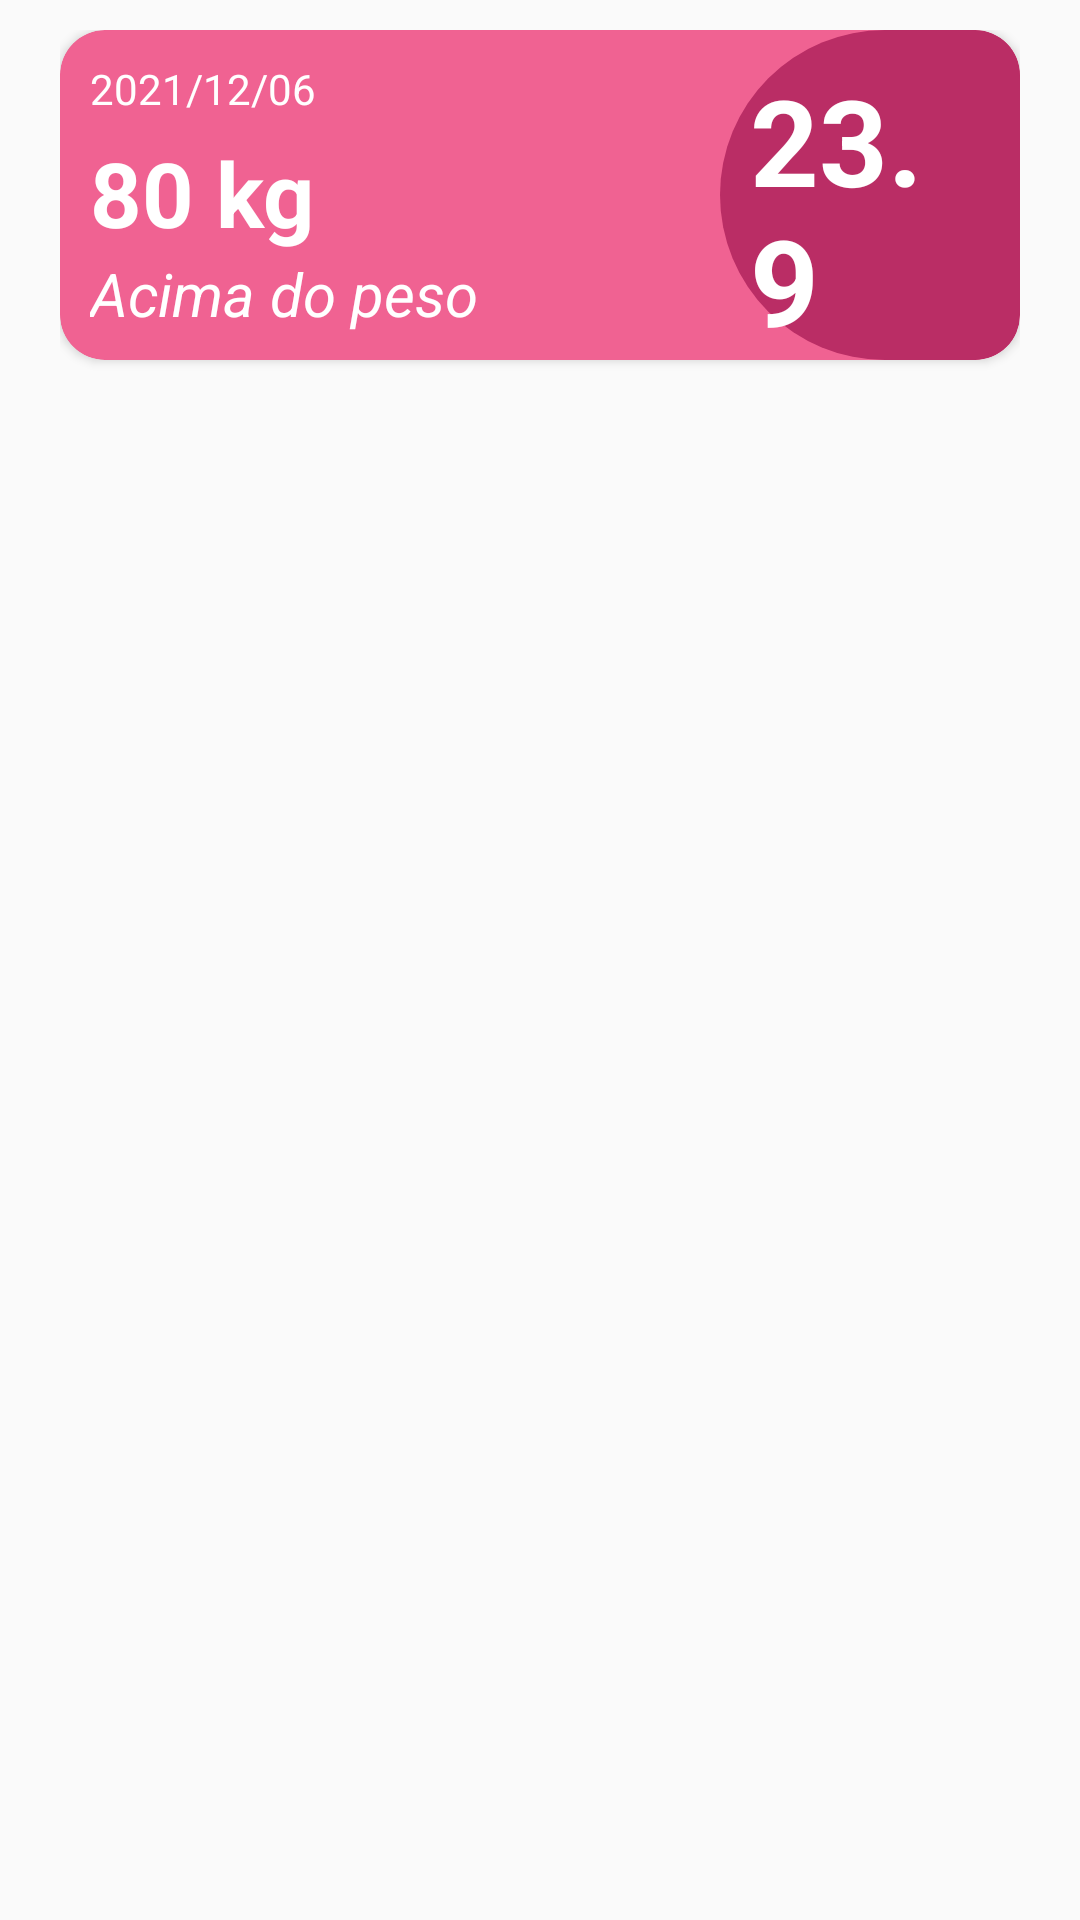

The Android layout XML behind this screen, and the referenced resources:
<!-- AndroidManifest.xml: application theme Theme.PrimeiroApp -->
<!-- res/layout/lista_pesagem_layout.xml -->
<?xml version="1.0" encoding="utf-8"?>
<androidx.constraintlayout.widget.ConstraintLayout xmlns:android="http://schemas.android.com/apk/res/android"
    android:layout_width="match_parent"
    android:layout_height="wrap_content"
    xmlns:app="http://schemas.android.com/apk/res-auto"
    android:paddingHorizontal="20dp"
    android:paddingVertical="10dp"
    >

    <androidx.cardview.widget.CardView

        android:layout_width="match_parent"
        android:layout_height="110dp"
        app:layout_constraintTop_toTopOf="parent"
        app:layout_constraintStart_toStartOf="parent"
        app:cardBackgroundColor="@color/pink_500"
        app:cardCornerRadius="15dp">

        <androidx.constraintlayout.widget.ConstraintLayout
            android:layout_width="match_parent"
            android:layout_height="match_parent">
            <TextView
                android:id="@+id/tvDataPesagem"
                android:layout_width="wrap_content"
                android:layout_height="wrap_content"
                android:text="2021/12/06"
                android:layout_margin="10dp"
                app:layout_constraintTop_toTopOf="parent"
                app:layout_constraintStart_toStartOf="parent"
                android:textColor="@color/white"/>

            <TextView
                android:id="@+id/tvPesagem"
                android:layout_width="wrap_content"
                android:layout_height="wrap_content"
                android:text="80 kg"
                android:textSize="30sp"
                android:textStyle="bold"
                android:textColor="@color/white"
                app:layout_constraintTop_toBottomOf="@id/tvDataPesagem"
                app:layout_constraintStart_toStartOf="@id/tvDataPesagem"
                android:layout_marginVertical="5dp"
                />


            <TextView
                android:id="@+id/tvStatus"
                android:layout_width="wrap_content"
                android:layout_height="wrap_content"
                android:text="Acima do peso"
                android:textStyle="italic"
                android:textSize="20sp"
                app:layout_constraintTop_toBottomOf="@id/tvPesagem"
                app:layout_constraintStart_toStartOf="@id/tvPesagem"
                android:textColor="@color/white"/>

            <LinearLayout
                android:layout_width="100dp"
                android:layout_height="match_parent"
                app:layout_constraintEnd_toEndOf="parent"
                app:layout_constraintTop_toTopOf="parent"
                android:gravity="center"
                android:padding="10dp"
                android:background="@drawable/imc_pesagem_backgroud">

                <TextView
                    android:layout_width="wrap_content"
                    android:layout_height="wrap_content"
                    android:text="23.9"
                    android:textSize="40sp"
                    android:layout_gravity="center"
                    android:textStyle="bold"
                    android:textColor="@color/white"
                    />
            </LinearLayout>



        </androidx.constraintlayout.widget.ConstraintLayout>



    </androidx.cardview.widget.CardView>


</androidx.constraintlayout.widget.ConstraintLayout>
<!-- resources referenced by this layout -->
<resources>
  <color name="pink_500">#f06292</color>
  <color name="white">#FFFFFFFF</color>
  <!-- drawable imc_pesagem_backgroud (drawable) -->
  <?xml version="1.0" encoding="utf-8"?>
  <shape xmlns:android="http://schemas.android.com/apk/res/android" android:shape="rectangle">
  
      <corners android:bottomRightRadius="15dp"
          android:topRightRadius="15dp"
          android:topLeftRadius="55dp"
          android:bottomLeftRadius="55dp"
  
          />
      <solid android:color="@color/pink_700"/>
  </shape>
  <style name="Theme.PrimeiroApp" parent="Theme.AppCompat.DayNight.DarkActionBar">
          
          <item name="colorPrimary">@color/pink_500</item>
          <item name="colorPrimaryVariant">@color/pink_700</item>
          <item name="colorOnPrimary">@color/white</item>
          
          <item name="colorSecondary">@color/teal_200</item>
          <item name="colorSecondaryVariant">@color/teal_700</item>
          <item name="colorOnSecondary">@color/black</item>
          
          <item name="android:statusBarColor" tools:targetApi="l">?attr/colorPrimaryVariant</item>
          
      </style>
  <color name="pink_700">#ba2d65</color>
  <color name="teal_200">#FF03DAC5</color>
  <color name="teal_700">#FF018786</color>
  <color name="black">#FF000000</color>
</resources>
